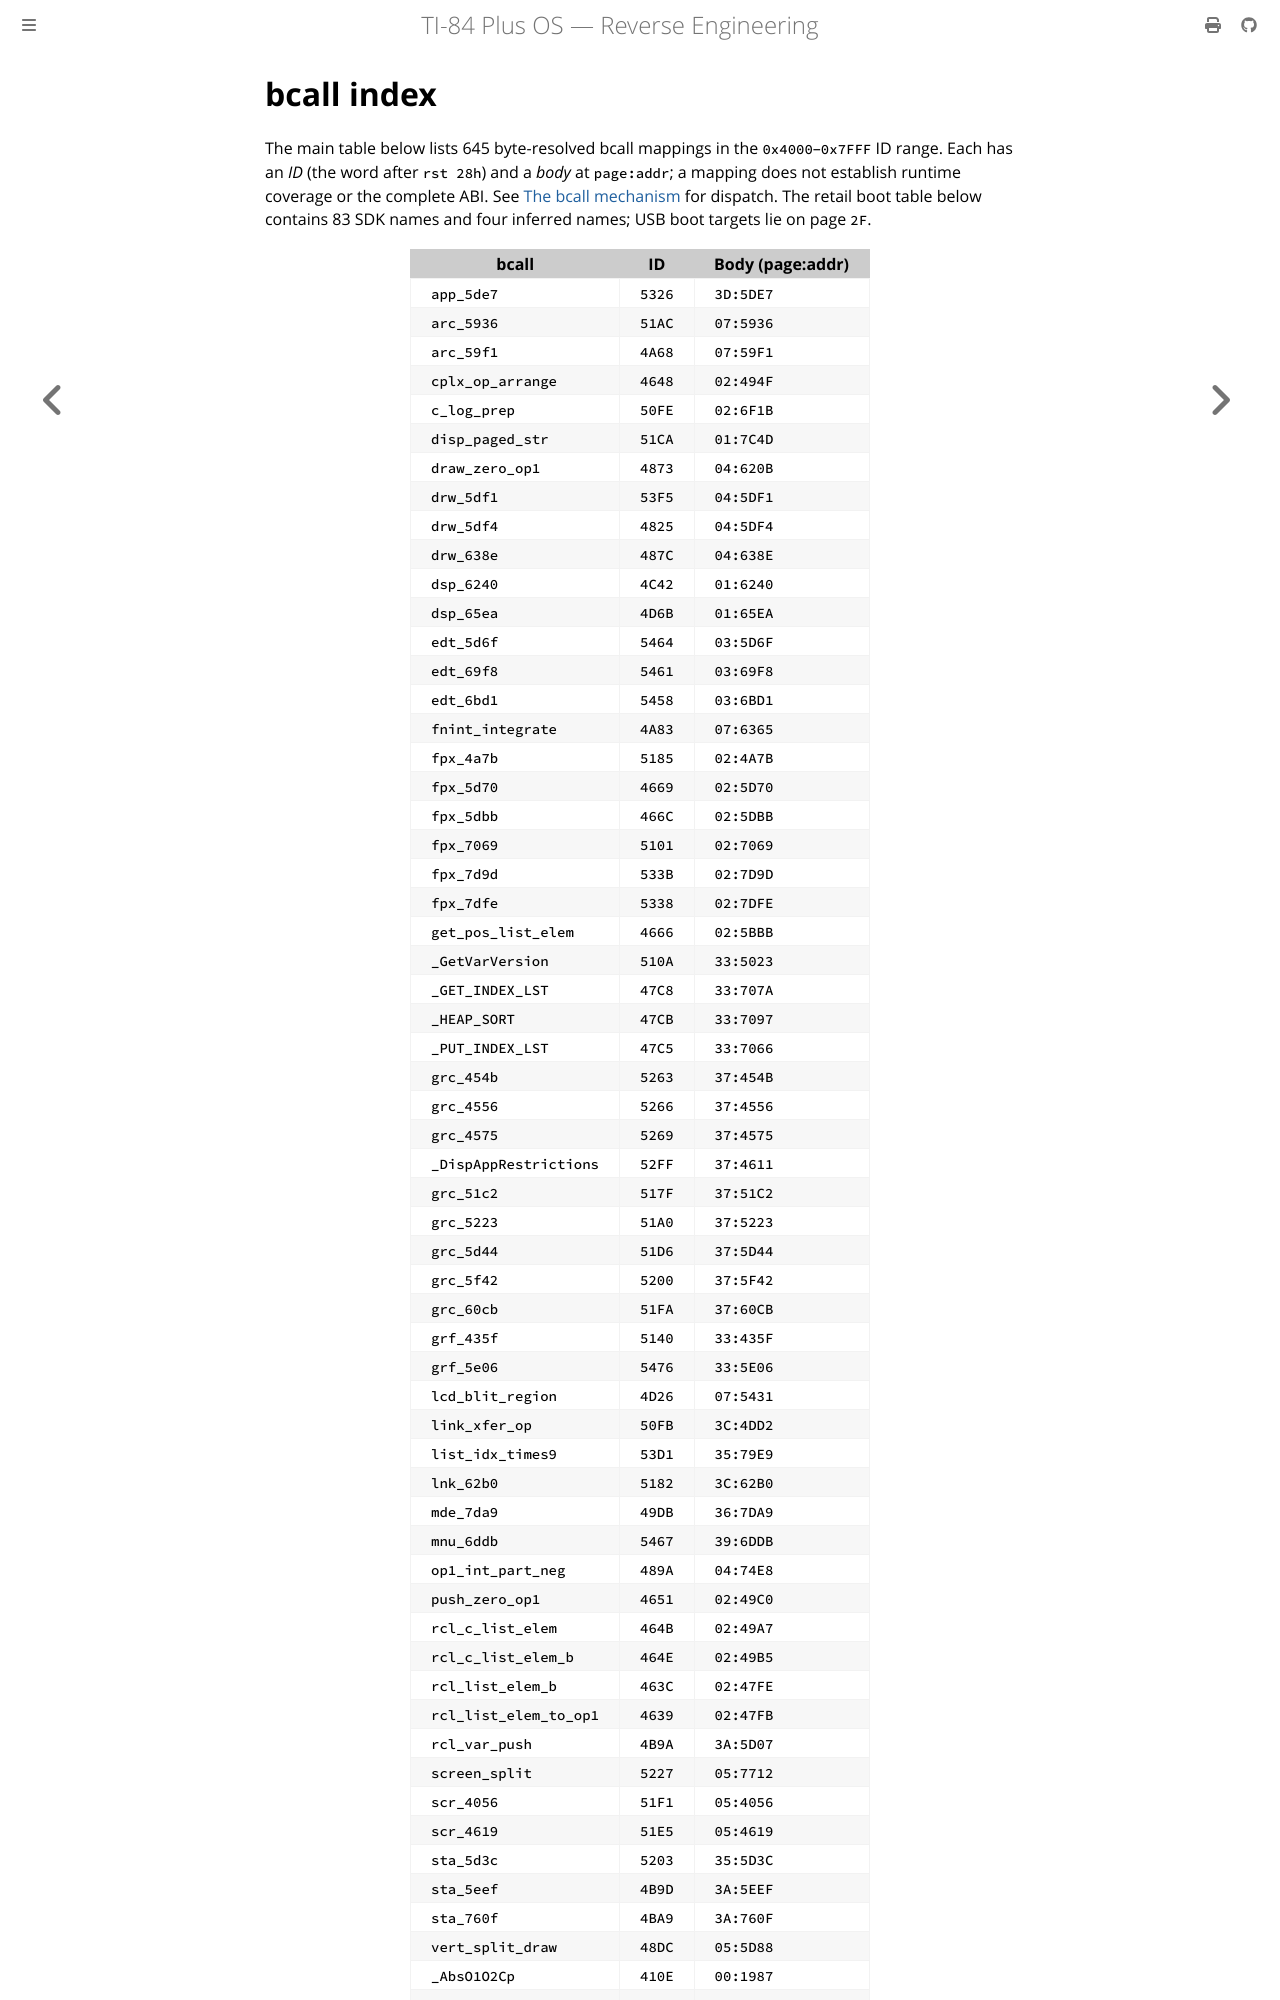

repository: siraben/ti84p-re · page: bcall-index.html · generator: mdbook

# bcall index

The main table below lists 645 byte-resolved bcall mappings in the
`0x4000`–`0x7FFF` ID range. Each has an *ID* (the word after `rst 28h`) and
a *body* at `page:addr`; a mapping does not establish runtime coverage or the
complete ABI. See [The bcall mechanism](bcall-mechanism.md) for dispatch.
The retail boot table below contains 83 SDK names and four inferred names;
USB boot targets lie on page `2F`.
